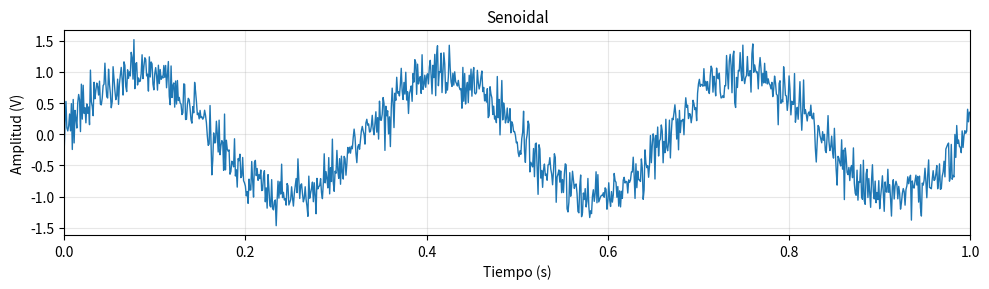
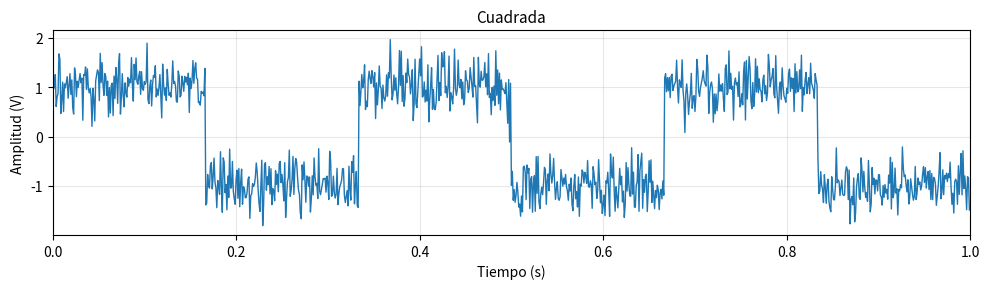
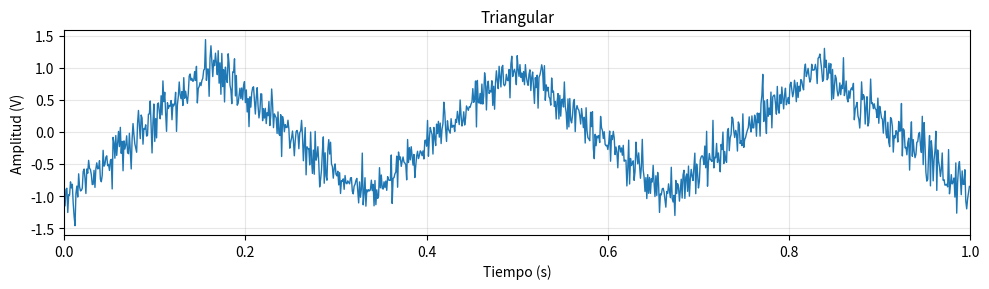
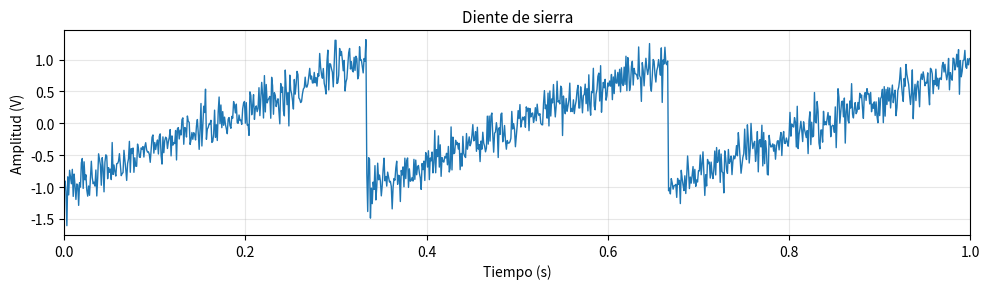

The matplotlib source for these figures, in order:
#!/usr/bin/env python3
# -*- coding: utf-8 -*-

import numpy as np 
import matplotlib.pyplot as plt
from scipy import signal as sig

# ============================================================
# Generador de señales — TS1 PDS
# ============================================================

#%% Condiciones de muestreo

N    = 1000 
fs   = 1000 

#%% Funcion Generador de Señales

def signal( wave ='sin', vmax=1, dc=0, ff=1, ph=0, nn=N, fs=fs, duty=0.5 ):
    
    tt = np.arange(start = 0, step = 1/fs, stop = nn/fs)
    
    match wave:
        case 'sine':
            xx = vmax * np.sin( 2 * np.pi * ff * tt + ph) + dc
        case 'square':
            xx = vmax * sig.square( 2 * np.pi * ff * tt + ph, duty = duty) + dc
        case 'triangle':
            xx = vmax * sig.sawtooth( 2 * np.pi * ff * tt + ph, width=0.5) + dc
        case 'sawtooth':
            xx = vmax * sig.sawtooth( 2 * np.pi * ff * tt + ph) + dc
        case _:
            raise ValueError(f"Tipo '{wave}' no reconocido.")
    
    return tt, xx

def nnoise(nn=1000, fs=1000, mean=0, std=1):
    
    tt  = np.arange(start = 0, step = 1/fs, stop = nn/fs)
    ww  = np.random.normal(loc=mean, scale=std, size= nn)
    return tt, ww

def unoise(nn=1000, fs=1000, mean=0, std=1):
    a = mean - np.sqrt(3) * std
    b = mean + np.sqrt(3) * std
    tt  = np.arange(start = 0, step = 1/fs, stop = nn/fs)
    ww  = np.random.uniform(a, b, nn)
    return tt, ww

def signal_n(wave='sine', vmax=1, dc=0, ff=1, ph=0, nn=1000, fs=1000, duty=0.5, snr=10):
   
    tt, xx = signal(wave=wave, vmax=vmax, dc=dc, ff=ff, ph=ph, nn=nn, fs=fs, duty=duty)

    # Potencia de la señal (ignoramos la potencia de DC)
    p_signal = np.mean((xx - dc) ** 2)

    # P_ruido = P_señal / 10^(SNR/10)
    p_noise  = p_signal / (10 ** (snr / 10))
    # P_ruido = var
    std_noise  = np.sqrt(p_noise)

    _, ww  = nnoise(nn=nn, fs=fs, mean=0, std=std_noise)
    xx_n   = xx + ww

    return tt, xx_n
#%% Visualizacion

types  = ['sine', 'square', 'triangle', 'sawtooth']
titles = ['Senoidal', 'Cuadrada', 'Triangular', 'Diente de sierra']

for typ, title in zip(types, titles):
    tt, xx = signal_n(vmax=1, dc=0, ff=3, ph=0, nn=N, fs=fs, wave=typ)

    plt.figure(figsize=(10, 3))
    plt.plot(tt, xx, linewidth=1)
    plt.title(title, fontsize=11)
    plt.xlabel("Tiempo (s)")
    plt.ylabel("Amplitud (V)")
    plt.grid(True, alpha=0.3)
    plt.xlim([0, 1])
    plt.tight_layout()
    plt.show()
#%%
